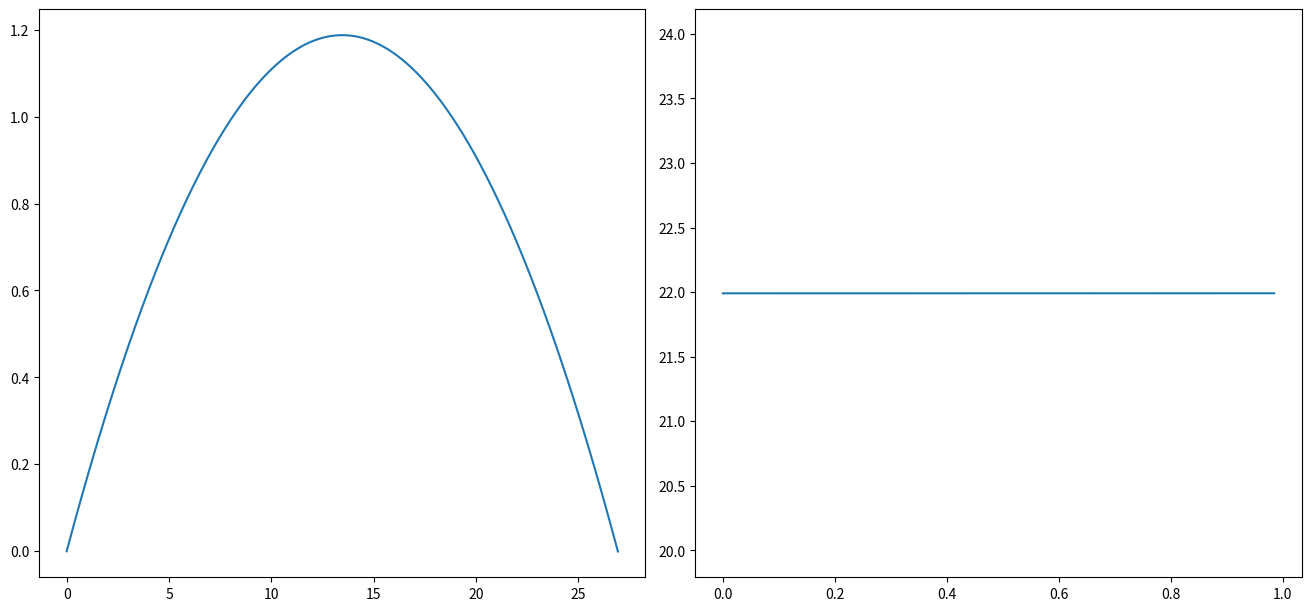

The script that saved this image:
# -*- coding: utf-8 -*-
"""
Created on Mon May 16 16:32:22 2022

[redacted]
"""

import matplotlib.pyplot as plt
import numpy as np

dt = 0.0001   #deltat
g = 9.8       #gravidade
m = 57/1000   #massa
v0 = 100/3.6  #velocidade inicial
ang0 = np.radians(10) #angulo segundo x
t = np.arange(0,15+dt, dt) #intervalo de tempo
    
y0 = 0 
x0 = 0
vx0 = v0*np.cos(ang0) #velocidade em x
vy0 = v0*np.sin(ang0) #velocidade em y

E0 = m*(0.5*v0**2 + g*y0) #energia mecanica inicial
 
ind1, ind2 = round(0.4/dt), round(0.8/dt) #indice nos pontos 0.4 e 0.8

x = np.zeros(t.size)
y = np.zeros(t.size)    
vx = np.zeros(t.size)
vy = np.zeros(t.size)
v = np.zeros(t.size)
x[0], y[0] = x0, y0 #posicoes iniciais
v[0], vx[0], vy[0] = v0, vx0, vy0 #velocidades iniciais

for i in range(t.size-1):
    ax = 0      #acelaracao em x
    ay = -g     #acelaracao em y
    vx[i+1] = vx[i] + ax*dt #metodo de Euler
    vy[i+1] = vy[i] + ay*dt 
    x[i+1] = x[i] + vx[i]*dt
    y[i+1] = y[i] + vy[i]*dt
    v[i+1] = np.linalg.norm((vx[i+1], vy[i+1])) #uma maneira de calcular a velocidade 
    if y[i+1] < 0:
        break;
        
    
t = t[:i+2]
x = x[:i+2]
y = y[:i+2]
vx = vx[:i+2]
vy = vy[:i+2]
v = v[:i+2]

fig1, ax = plt.subplots(1, 2, figsize=(13,6), layout="constrained")
EM = m*(0.5*v**2 + g*y)

ax[0].plot(x, y)

ax[1].plot(t, EM) #posicao 
ax[1].set_ylim(E0*0.9, E0*1.1) #Energia mecanica
plt.show()

print(EM[0])    #Energia mecanica em 0
print(EM[ind1]) #Energia mecanica em 0.4
print(EM[ind2]) #Energia mecanica em 0.8
